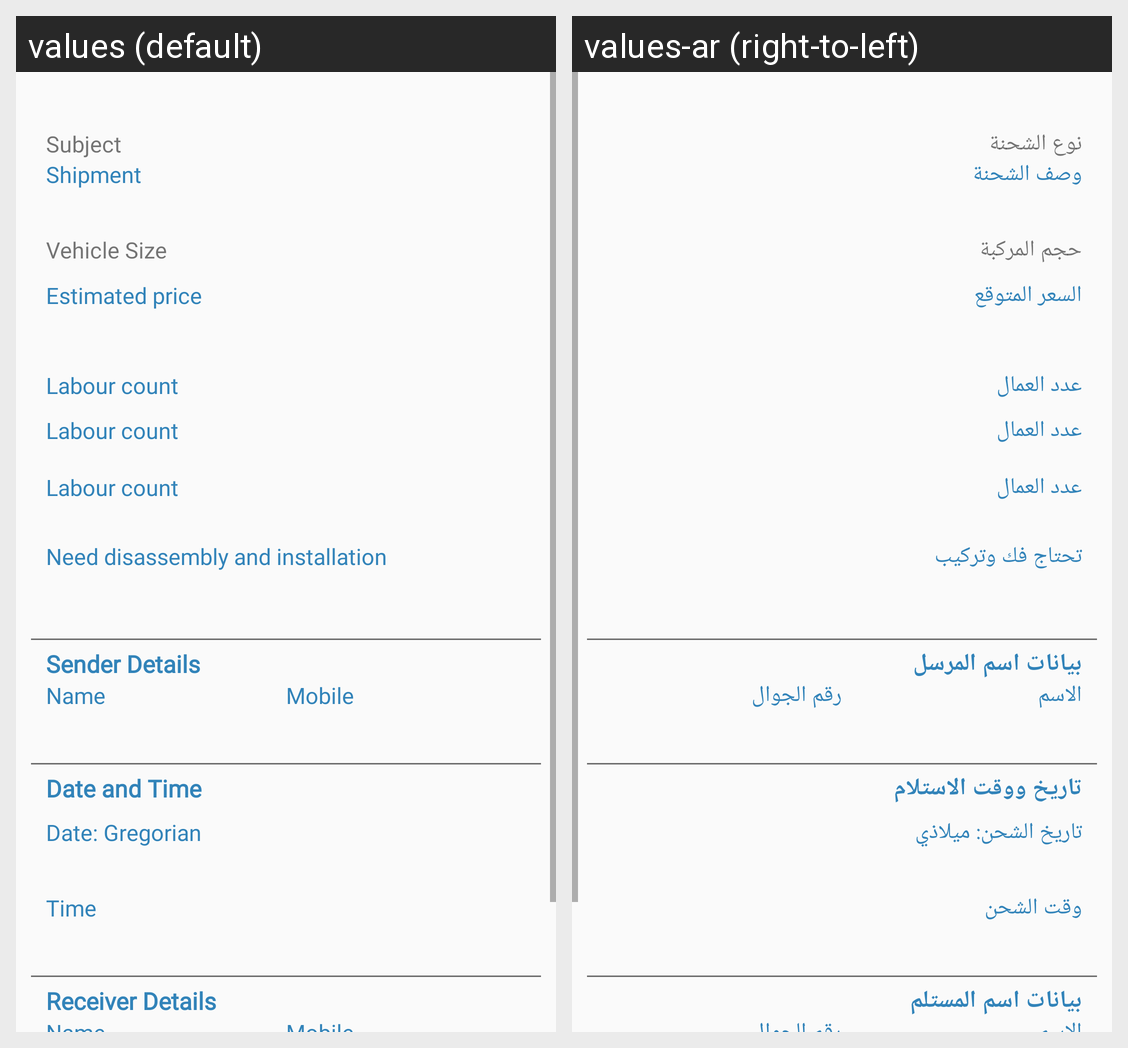

Here is an Android app screen in its default locale and in the app's own translations. Write out the translated-string differences for the strings that appear on this screen.
Android screen res/layout/fragment_details.xml rendered under 2 locales, left to right: values (default), values-ar (right-to-left). Device: Nexus 5 (rendered at 1080×1920; each locale shown at half size, 540×960, under a caption strip naming it); theme AppTheme.
Strings drawn on this screen, with the default value and each locale's value (text and hints the layout hard-codes, and strings that could not be matched under every locale, appear in the picture but are not listed):

Subject
  values: Subject
  values-ar: نوع الشحنة

Shipment
  values: Shipment
  values-ar: وصف الشحنة

Size
  values: Vehicle Size
  values-ar: حجم المركبة

EstimatedPrice
  values: Estimated price
  values-ar: السعر المتوقع

LaboursRequired
  values: Labour count
  values-ar: عدد العمال

RequireInstalment
  values: Need disassembly and installation
  values-ar: تحتاج فك وتركيب

SenderDetails
  values: Sender Details
  values-ar: بيانات اسم المرسل

Name
  values: Name
  values-ar: الاسم

Mobile
  values: Mobile
  values-ar: رقم الجوال

DateAndTime
  values: Date and Time
  values-ar: تاريخ ووقت الاستلام

DateEn
  values: Date: Gregorian
  values-ar: تاريخ الشحن: ميلاذي‎

Time
  values: Time
  values-ar: وقت الشحن

ReceiverDetails
  values: Receiver Details
  values-ar: بيانات اسم المستلم
